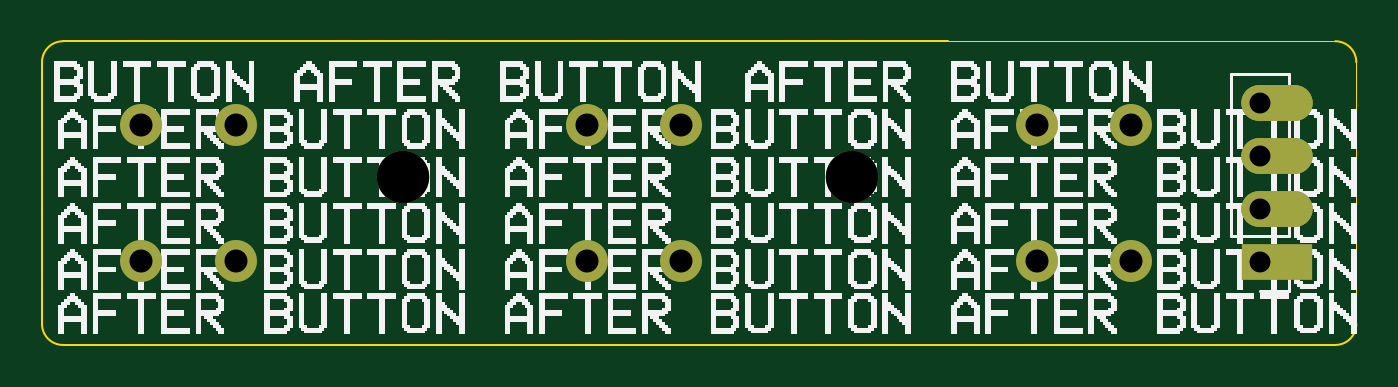
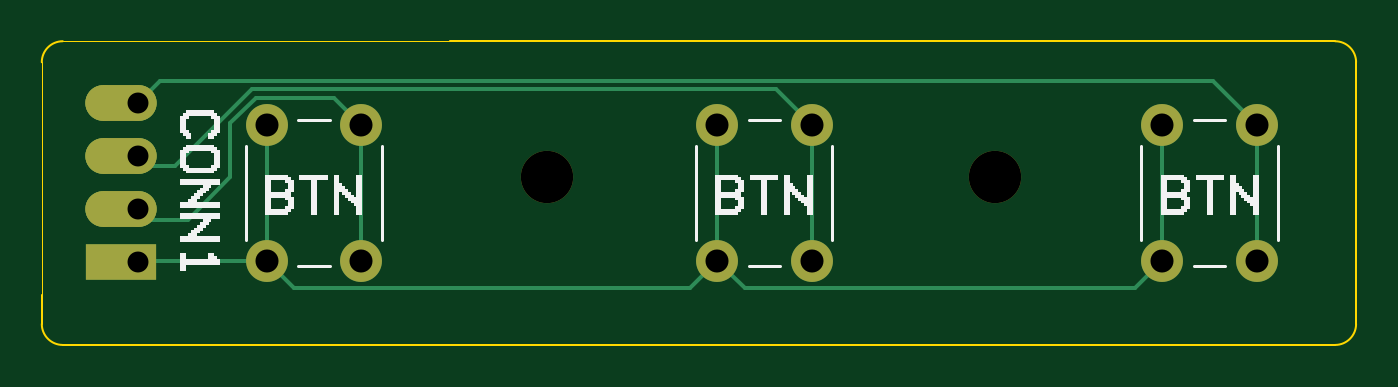
Circuit board: 11 layer files. Board 62.8 x 14.5 mm.
- bottom_copper: buttons-B_Cu.gbl (3910 bytes)
- bottom_mask: buttons-B_Mask.gbs (1916 bytes)
- paste: buttons-B_Paste.gbp (486 bytes)
- bottom_silk: buttons-B_Silkscreen.gbo (13196 bytes)
- outline: buttons-Edge_Cuts.gm1 (1224 bytes)
- top_copper: buttons-F_Cu.gtl (2250 bytes)
- top_mask: buttons-F_Mask.gts (1916 bytes)
- paste: buttons-F_Paste.gtp (486 bytes)
- top_silk: buttons-F_Silkscreen.gto (127501 bytes)
- drill: buttons-NPTH.drl (361 bytes)
- drill: buttons-PTH.drl (629 bytes)

=== bottom_copper: buttons-B_Cu.gbl ===
G04 #@! TF.GenerationSoftware,KiCad,Pcbnew,9.0.3*
G04 #@! TF.CreationDate,2025-07-21T12:13:00-07:00*
G04 #@! TF.ProjectId,buttons,62757474-6f6e-4732-9e6b-696361645f70,rev?*
G04 #@! TF.SameCoordinates,Original*
G04 #@! TF.FileFunction,Copper,L2,Bot*
G04 #@! TF.FilePolarity,Positive*
%FSLAX46Y46*%
G04 Gerber Fmt 4.6, Leading zero omitted, Abs format (unit mm)*
G04 Created by KiCad (PCBNEW 9.0.3) date 2025-07-21 12:13:00*
%MOMM*%
%LPD*%
G01*
G04 APERTURE LIST*
G04 Aperture macros list*
%AMRoundRect*
0 Rectangle with rounded corners*
0 $1 Rounding radius*
0 $2 $3 $4 $5 $6 $7 $8 $9 X,Y pos of 4 corners*
0 Add a 4 corners polygon primitive as box body*
4,1,4,$2,$3,$4,$5,$6,$7,$8,$9,$2,$3,0*
0 Add four circle primitives for the rounded corners*
1,1,$1+$1,$2,$3*
1,1,$1+$1,$4,$5*
1,1,$1+$1,$6,$7*
1,1,$1+$1,$8,$9*
0 Add four rect primitives between the rounded corners*
20,1,$1+$1,$2,$3,$4,$5,0*
20,1,$1+$1,$4,$5,$6,$7,0*
20,1,$1+$1,$6,$7,$8,$9,0*
20,1,$1+$1,$8,$9,$2,$3,0*%
G04 Aperture macros list end*
G04 #@! TA.AperFunction,ComponentPad*
%ADD10R,3.400000X1.700000*%
G04 #@! TD*
G04 #@! TA.AperFunction,ComponentPad*
%ADD11RoundRect,0.850000X0.850000X0.000010X-0.850000X0.000010X-0.850000X-0.000010X0.850000X-0.000010X0*%
G04 #@! TD*
G04 #@! TA.AperFunction,ComponentPad*
%ADD12C,2.000000*%
G04 #@! TD*
G04 #@! TA.AperFunction,Conductor*
%ADD13C,0.200000*%
G04 #@! TD*
G04 APERTURE END LIST*
D10*
G04 #@! TO.P,REF\u002A\u002A,1*
G04 #@! TO.N,GND*
X163835001Y-183460000D03*
D11*
G04 #@! TO.P,REF\u002A\u002A,2*
G04 #@! TO.N,b1*
X163835001Y-180920000D03*
G04 #@! TO.P,REF\u002A\u002A,3*
G04 #@! TO.N,b2*
X163835001Y-178380001D03*
G04 #@! TO.P,REF\u002A\u002A,4*
G04 #@! TO.N,b3*
X163835001Y-175840000D03*
G04 #@! TD*
D12*
G04 #@! TO.P,SW1,1,1*
G04 #@! TO.N,b1*
X152350000Y-176899999D03*
X152350000Y-183399999D03*
G04 #@! TO.P,SW1,2,2*
G04 #@! TO.N,GND*
X156850001Y-176899999D03*
X156850000Y-183400000D03*
G04 #@! TD*
G04 #@! TO.P,SW3,1,1*
G04 #@! TO.N,b3*
X109599998Y-176899999D03*
X109599998Y-183399999D03*
G04 #@! TO.P,SW3,2,2*
G04 #@! TO.N,GND*
X114099999Y-176899999D03*
X114099998Y-183400000D03*
G04 #@! TD*
G04 #@! TO.P,SW2,1,1*
G04 #@! TO.N,b2*
X130850000Y-176899998D03*
X130850000Y-183399998D03*
G04 #@! TO.P,SW2,2,2*
G04 #@! TO.N,GND*
X135350001Y-176899998D03*
X135350000Y-183399999D03*
G04 #@! TD*
D13*
G04 #@! TO.N,b1*
X157388893Y-175599000D02*
X153650999Y-175599000D01*
X152350000Y-183399999D02*
X152350000Y-176899999D01*
X162985001Y-180920000D02*
X162485002Y-181419999D01*
X158599999Y-176810106D02*
X157388893Y-175599000D01*
X153650999Y-175599000D02*
X152350000Y-176899999D01*
X162485002Y-181419999D02*
X160620000Y-181419999D01*
X158599999Y-179399999D02*
X158599999Y-176810106D01*
X160620000Y-181419999D02*
X158599999Y-179399999D01*
G04 #@! TO.N,b3*
X161942002Y-174797000D02*
X162985001Y-175840000D01*
X109599998Y-176899999D02*
X109600000Y-183399999D01*
X109599998Y-176899999D02*
X111703000Y-174796999D01*
X111703000Y-174796999D02*
X161942002Y-174797000D01*
G04 #@! TO.N,b2*
X130850000Y-183400000D02*
X130850000Y-176899998D01*
X132552000Y-175197999D02*
X157554994Y-175197998D01*
X130850000Y-176899998D02*
X132552000Y-175197999D01*
X162485003Y-178879999D02*
X162985001Y-178380001D01*
X161236993Y-178879999D02*
X162485003Y-178879999D01*
X157554994Y-175197998D02*
X161236993Y-178879999D01*
G04 #@! TO.N,GND*
X134049001Y-184700999D02*
X135349999Y-183400000D01*
X115400998Y-184701000D02*
X134049001Y-184700999D01*
X114099999Y-183400000D02*
X115400998Y-184701000D01*
X155549000Y-184700999D02*
X136650999Y-184700999D01*
X156850000Y-183400000D02*
X155549000Y-184700999D01*
X162985001Y-183460000D02*
X162925002Y-183400000D01*
X114099999Y-183400000D02*
X114100000Y-176899999D01*
X135349999Y-183400000D02*
X135350000Y-176899999D01*
X162925002Y-183400000D02*
X156850000Y-183400000D01*
X156850000Y-183400000D02*
X156850001Y-176899998D01*
X136650999Y-184700999D02*
X135349999Y-183400000D01*
G04 #@! TD*
M02*

=== bottom_mask: buttons-B_Mask.gbs (1916 bytes, source withheld) ===
=== paste: buttons-B_Paste.gbp ===
G04 #@! TF.GenerationSoftware,KiCad,Pcbnew,9.0.3*
G04 #@! TF.CreationDate,2025-07-21T12:13:00-07:00*
G04 #@! TF.ProjectId,buttons,62757474-6f6e-4732-9e6b-696361645f70,rev?*
G04 #@! TF.SameCoordinates,Original*
G04 #@! TF.FileFunction,Paste,Bot*
G04 #@! TF.FilePolarity,Positive*
%FSLAX46Y46*%
G04 Gerber Fmt 4.6, Leading zero omitted, Abs format (unit mm)*
G04 Created by KiCad (PCBNEW 9.0.3) date 2025-07-21 12:13:00*
%MOMM*%
%LPD*%
G01*
G04 APERTURE LIST*
G04 APERTURE END LIST*
M02*

=== bottom_silk: buttons-B_Silkscreen.gbo (13196 bytes, source omitted) ===
=== outline: buttons-Edge_Cuts.gm1 ===
G04 #@! TF.GenerationSoftware,KiCad,Pcbnew,9.0.3*
G04 #@! TF.CreationDate,2025-07-21T12:13:00-07:00*
G04 #@! TF.ProjectId,buttons,62757474-6f6e-4732-9e6b-696361645f70,rev?*
G04 #@! TF.SameCoordinates,Original*
G04 #@! TF.FileFunction,Profile,NP*
%FSLAX46Y46*%
G04 Gerber Fmt 4.6, Leading zero omitted, Abs format (unit mm)*
G04 Created by KiCad (PCBNEW 9.0.3) date 2025-07-21 12:13:00*
%MOMM*%
%LPD*%
G01*
G04 APERTURE LIST*
G04 #@! TA.AperFunction,Profile*
%ADD10C,0.100000*%
G04 #@! TD*
G04 #@! TA.AperFunction,Profile*
%ADD11C,0.050000*%
G04 #@! TD*
G04 APERTURE END LIST*
D10*
X104849999Y-186400000D02*
X104850000Y-173900001D01*
X166600000Y-187400000D02*
X105849999Y-187400000D01*
X166600001Y-172899999D02*
G75*
G02*
X167600001Y-173899999I-1J-1000001D01*
G01*
D11*
X166600001Y-172899999D02*
X148100001Y-172900000D01*
D10*
X167600001Y-185000000D02*
X167600000Y-186400000D01*
X167600000Y-186400000D02*
G75*
G02*
X166600000Y-187400000I-1000000J0D01*
G01*
X105850001Y-172900834D02*
X148100001Y-172900000D01*
X105849999Y-187400000D02*
G75*
G02*
X104850000Y-186400000I1J1000000D01*
G01*
X104850000Y-173900001D02*
G75*
G02*
X105850000Y-172900000I1000000J1D01*
G01*
D11*
X167600001Y-173899999D02*
X167600001Y-185000000D01*
M02*

=== top_copper: buttons-F_Cu.gtl (2250 bytes, source withheld) ===
=== top_mask: buttons-F_Mask.gts (1916 bytes, source withheld) ===
=== paste: buttons-F_Paste.gtp ===
G04 #@! TF.GenerationSoftware,KiCad,Pcbnew,9.0.3*
G04 #@! TF.CreationDate,2025-07-21T12:13:00-07:00*
G04 #@! TF.ProjectId,buttons,62757474-6f6e-4732-9e6b-696361645f70,rev?*
G04 #@! TF.SameCoordinates,Original*
G04 #@! TF.FileFunction,Paste,Top*
G04 #@! TF.FilePolarity,Positive*
%FSLAX46Y46*%
G04 Gerber Fmt 4.6, Leading zero omitted, Abs format (unit mm)*
G04 Created by KiCad (PCBNEW 9.0.3) date 2025-07-21 12:13:00*
%MOMM*%
%LPD*%
G01*
G04 APERTURE LIST*
G04 APERTURE END LIST*
M02*

=== top_silk: buttons-F_Silkscreen.gto (127501 bytes, source omitted) ===
=== drill: buttons-NPTH.drl ===
M48
; DRILL file {KiCad 9.0.3} date 2025-07-21T12:13:00-0700
; FORMAT={-:-/ absolute / metric / decimal}
; #@! TF.CreationDate,2025-07-21T12:13:00-07:00
; #@! TF.GenerationSoftware,Kicad,Pcbnew,9.0.3
; #@! TF.FileFunction,NonPlated,1,2,NPTH
FMAT,2
METRIC
; #@! TA.AperFunction,NonPlated,NPTH,ComponentDrill
T1C2.500
%
G90
G05
T1
X122.1Y-179.4
X143.5Y-179.4
M30

=== drill: buttons-PTH.drl ===
M48
; DRILL file {KiCad 9.0.3} date 2025-07-21T12:13:00-0700
; FORMAT={-:-/ absolute / metric / decimal}
; #@! TF.CreationDate,2025-07-21T12:13:00-07:00
; #@! TF.GenerationSoftware,Kicad,Pcbnew,9.0.3
; #@! TF.FileFunction,Plated,1,2,PTH
FMAT,2
METRIC
; #@! TA.AperFunction,Plated,PTH,ComponentDrill
T1C1.000
; #@! TA.AperFunction,Plated,PTH,ComponentDrill
T2C1.100
%
G90
G05
T1
X162.985Y-175.84
X162.985Y-178.38
X162.985Y-180.92
X162.985Y-183.46
T2
X109.6Y-176.9
X109.6Y-183.4
X114.1Y-183.4
X114.1Y-176.9
X130.85Y-176.9
X130.85Y-183.4
X135.35Y-183.4
X135.35Y-176.9
X152.35Y-176.9
X152.35Y-183.4
X156.85Y-183.4
X156.85Y-176.9
M30

